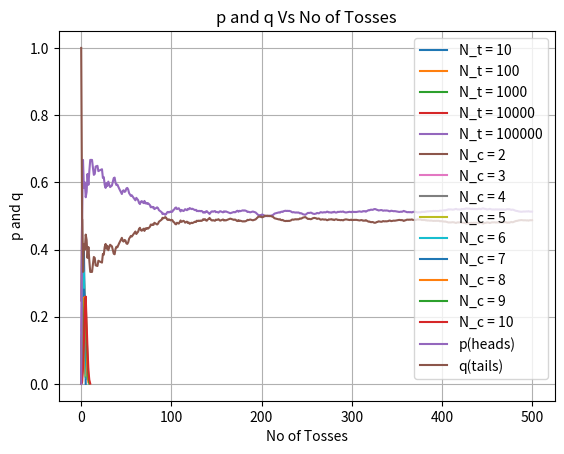

Generate this figure with matplotlib:
import numpy as np
import matplotlib.pyplot as plt
import random

#Heads = 0
#Tails = 1

def toss(N_c):

    outcomes = []
    for i in range(0, N_c):

        result = random.randint(0,1)
        outcomes.append(result)
    return outcomes


def macrostates(N_c, N_t):

    counts = np.zeros(N_c+1)
    ensemble = []
    no_of_heads = []

    for i in range(0, N_t):
        temp = toss(N_c)

        heads = temp.count(0)
        no_of_heads.append(heads)
        
        for i in range(0, N_c+1):

            if sum(temp) == i:
    
                counts[i] = counts[i] + 1
            

        ensemble.append(temp)

    return counts, no_of_heads

N_T=[]

for i in range(1,6):
    temps = 10**i
    N_T.append(temps)

def frequency(N_c, N_t):

    freq = []

    counts = macrostates(N_c, N_t)[0]
    for i in range(0, N_c+1):
        freq.append(counts[i]/sum(counts))

    return freq
        

def plot1(N_c, N_t):
    heads = np.arange(0,N_c + 1)
    
    for i in range(len(N_t)):
        plt.plot(heads, frequency(N_c, N_t[i]), label = f'N_t = {N_t[i]}')

    plt.xlabel('No of Heads')
    plt.ylabel('Probability')
    plt.title('Probability Vs No of Heads')
    plt.grid()
    plt.legend()
    plt.show()

plot1(5, N_T)


N_C=[]

for i in range(2,11):
    temps = i
    N_C.append(temps)

def plot2(N_c, N_t):
    
    for i in range(len(N_c)):
        heads = np.arange(0,N_c[i] + 1)

        plt.plot(heads, frequency(N_c[i], N_t), label = f'N_c = {N_c[i]}')

    plt.xlabel('No of Heads')
    plt.ylabel('Probability')
    plt.title('Probability Vs No of Heads')
    plt.grid()
    plt.legend()
    plt.show()

plot2(N_C, 1000)


def plot3(N_c, N_t):

    head_list = macrostates(N_c, N_t)[1]
    p = []
    q = []

    for i in range(len(head_list)):

        prob1 = (np.sum(head_list[:i]))/(N_c*(i+1))
        prob2 = 1 - prob1
        p.append(prob1)
        q.append(prob2)
    
    x_range = np.linspace(0, N_t, N_t)
    plt.plot(x_range, p, label = 'p(heads)')
    plt.plot(x_range, q, label = 'q(tails)')
    plt.xlabel('No of Tosses')
    plt.ylabel('p and q')
    plt.title('p and q Vs No of Tosses')
    plt.grid()
    plt.legend()
    plt.show()

plot3(3, 500)